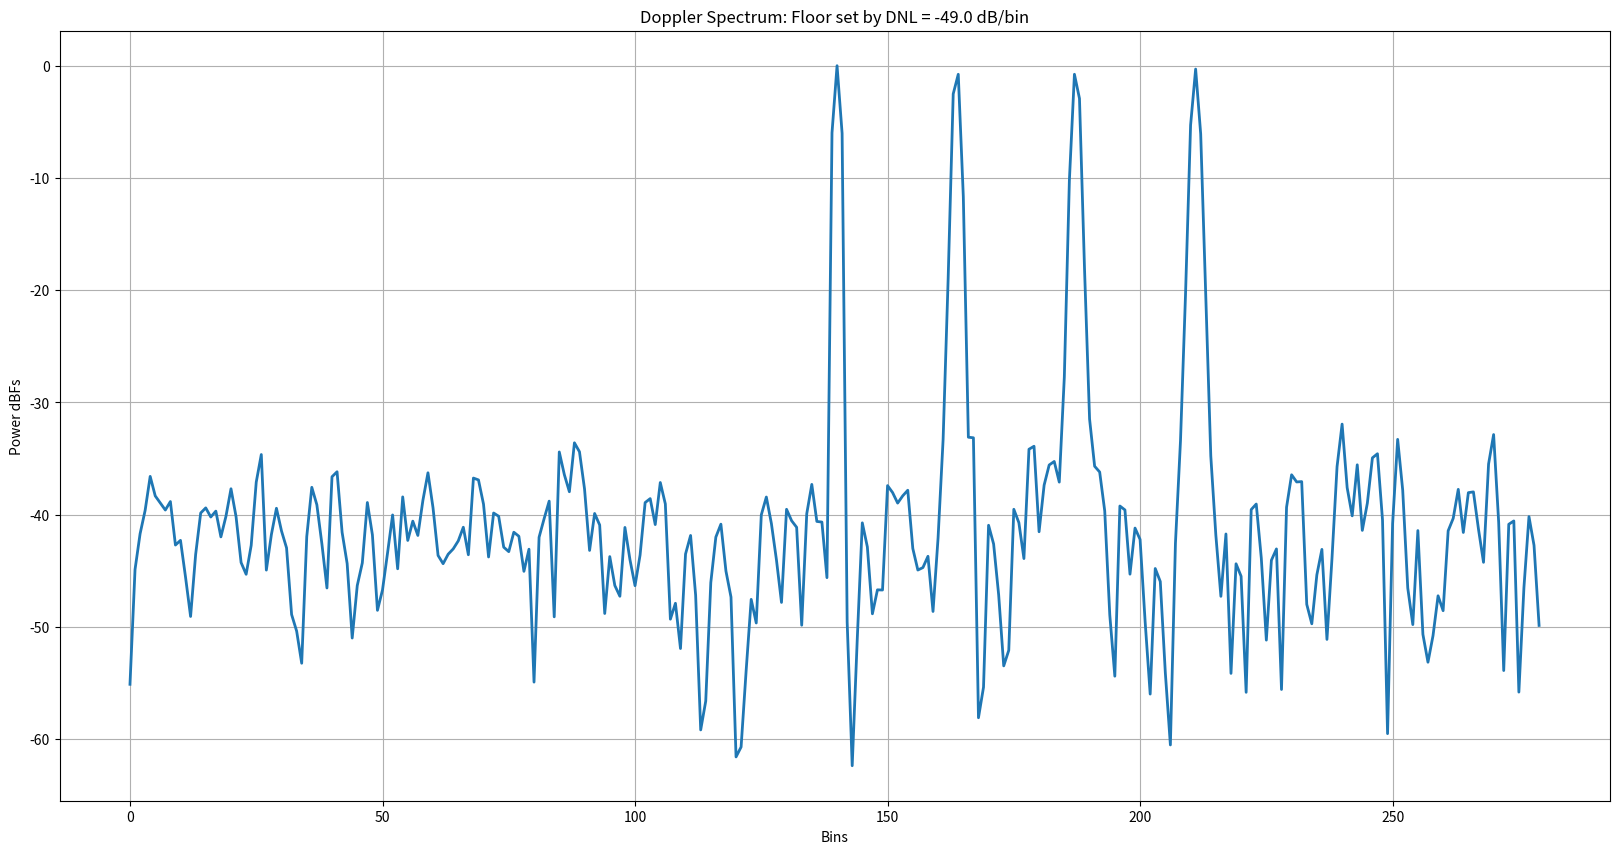

Recreate this plot in Python.
# -*- coding: utf-8 -*-
"""
Created on Fri Dec  3 16:36:29 2021

[redacted]
"""

""" In this script, I have modeled how the phase shifter error(from the
ground truth)for each unique phase shifter manifests as periodic repetetions
when the phase is swept over several ramps. This periodic component for each
of the phase shifter manifests as spurs in the Doppler spectrum. These spurs get
aggravated when the phase delta(in degrees) programmed per ramp divides 360 degress
exactly. In such case, the same phase shifter code ia applied periodically
at every 360/phase_delta ramp number. For example, if the phase delta per ramp
is chosen as 30 degrees, then 360/30 = 12 i.e. the starting ramp and the 12th ramp
will have the same phase shifter applied. Similarly, the 2nd ramp and the 13th ramp
have the same phase shifter applied and so on. Now since each phase shifter
has its own "signature"(error in terms of DNL wrt ground truth), there will be
a periodic pattern every 12th ramp. To break this periodicity, I have chosen
a phase step which doesn't divide 360 degrees. For example, if the phase step per ramp
is 29 degress instead of 30 degress, then at the 13th ramp, the phase is 29*13 = 377 = 17 degress.
But this is not equal to 0 degrees i.e the phase shifter for the 13th ramp
is not the same as the phase shifter for the 1st ramp. Similarly, the second ramp
has a phase of 29 degress while the 14th ramp has a phase of 29*14= 406 = 46 degress which
is not the same as 29 degress. Hence the phase shifter for the 14th ramp
is not the same as the phase shifter for the 2nd ramp. Hence just by making
the phase change per ramp not a divisor of 360 degress, we remove the periodicity. """

import numpy as np
import matplotlib.pyplot as plt

plt.close('all')

numBitsPhaseShifter = 5
numPhaseCodes = 2**numBitsPhaseShifter
DNL = 360/(numPhaseCodes) # DNL in degrees
numTx_simult = 4
""" With 30 deg we see periodicity since 30 divides 360 but with say 29 deg, it doesn't divide 360 and hence periodicity is significantly reduced"""
phaseStepPerTx_deg = 30
phaseStepPerRamp_deg = np.arange(numTx_simult)*phaseStepPerTx_deg # Phase step per ramp per Tx
# phaseStepPerRamp_deg = 30
numRamps = 280
phaseShifterCodes = DNL*np.arange(numPhaseCodes)
phaseShifterNoise = np.random.uniform(-DNL/2, DNL/2, numPhaseCodes)
phaseShifterCodes_withNoise = phaseShifterCodes + phaseShifterNoise

""" A small quadratic term is added to the linear phase term to break the periodicity.
The strength of the quadratic term is controlled by the alpha parameter. If alpha is large,
the quadratic term dominates the linear term thus breaking the periodicity of the Phase shifter DNL but
at the cost of main lobe widening.
If alpha is very small, the contribution of the quadratic term diminishes and the periodicity of
the phase shifter DNL is back thus resulting in spurs/harmonics in the spectrum.
Thus the alpha should be moderate to break the periodicity with help
of the quadratic term at the same time not degrade the main lobe width.

I have observed that for phaseStepPerRamp_deg=30 deg, alpha = 1e-4 is best. We will use this
to scale the alpha for other step sizes"""


alpha = 1e-4 # 1e-3
rampPhaseIdeal_deg = phaseStepPerRamp_deg[:,None]*(np.arange(numRamps)[None,:] + (alpha/2)*(np.arange(numRamps)[None,:])**2)

# alphaPerTx = (phaseStepPerRamp_deg/30) * 1e-4
# rampPhaseIdeal_deg = phaseStepPerRamp_deg[:,None]*(np.arange(numRamps)[None,:] + (alphaPerTx[:,None]/2)*(np.arange(numRamps)[None,:])**2)

rampPhaseIdeal_degWrapped = np.mod(rampPhaseIdeal_deg, 360)

phaseCodesIndexToBeApplied = np.argmin(np.abs(rampPhaseIdeal_degWrapped[:,:,None] - phaseShifterCodes_withNoise[None,None,:]),axis=2)
phaseCodesToBeApplied = phaseShifterCodes_withNoise[phaseCodesIndexToBeApplied]

phaseCodesToBeApplied_rad = (phaseCodesToBeApplied/180) * np.pi


signal = np.sum(np.exp(1j*phaseCodesToBeApplied_rad), axis=0)


signalWindowed = signal*np.hanning(numRamps)
signalFFT = np.fft.fft(signalWindowed)/numRamps
signalFFTShift = np.fft.fftshift(signalFFT)
signalFFTShiftSpectrum = np.abs(signalFFTShift)**2
signalFFTShiftSpectrum = signalFFTShiftSpectrum/np.amax(signalFFTShiftSpectrum)
signalMagSpectrum = 10*np.log10(np.abs(signalFFTShiftSpectrum))

noiseFloorSetByDNL = 10*np.log10((DNL/180 *np.pi)**2/12) - 10*np.log10(numRamps)
noiseFloorEstFromSignal = 10*np.log10(np.mean(np.sort(signalFFTShiftSpectrum)[0:numRamps-10*numTx_simult]))

print('Noise Floor Estimated from signal: ', np.round(noiseFloorEstFromSignal))
print('Noise Floor set by DNL: ', np.round(noiseFloorSetByDNL))

plt.figure(1, figsize=(20,10))
plt.title('Doppler Spectrum: Floor set by DNL = ' + str(np.round(noiseFloorSetByDNL)) + ' dB/bin')
plt.plot(signalMagSpectrum, lw=2)
plt.xlabel('Bins')
plt.ylabel('Power dBFs')
plt.grid(True)



